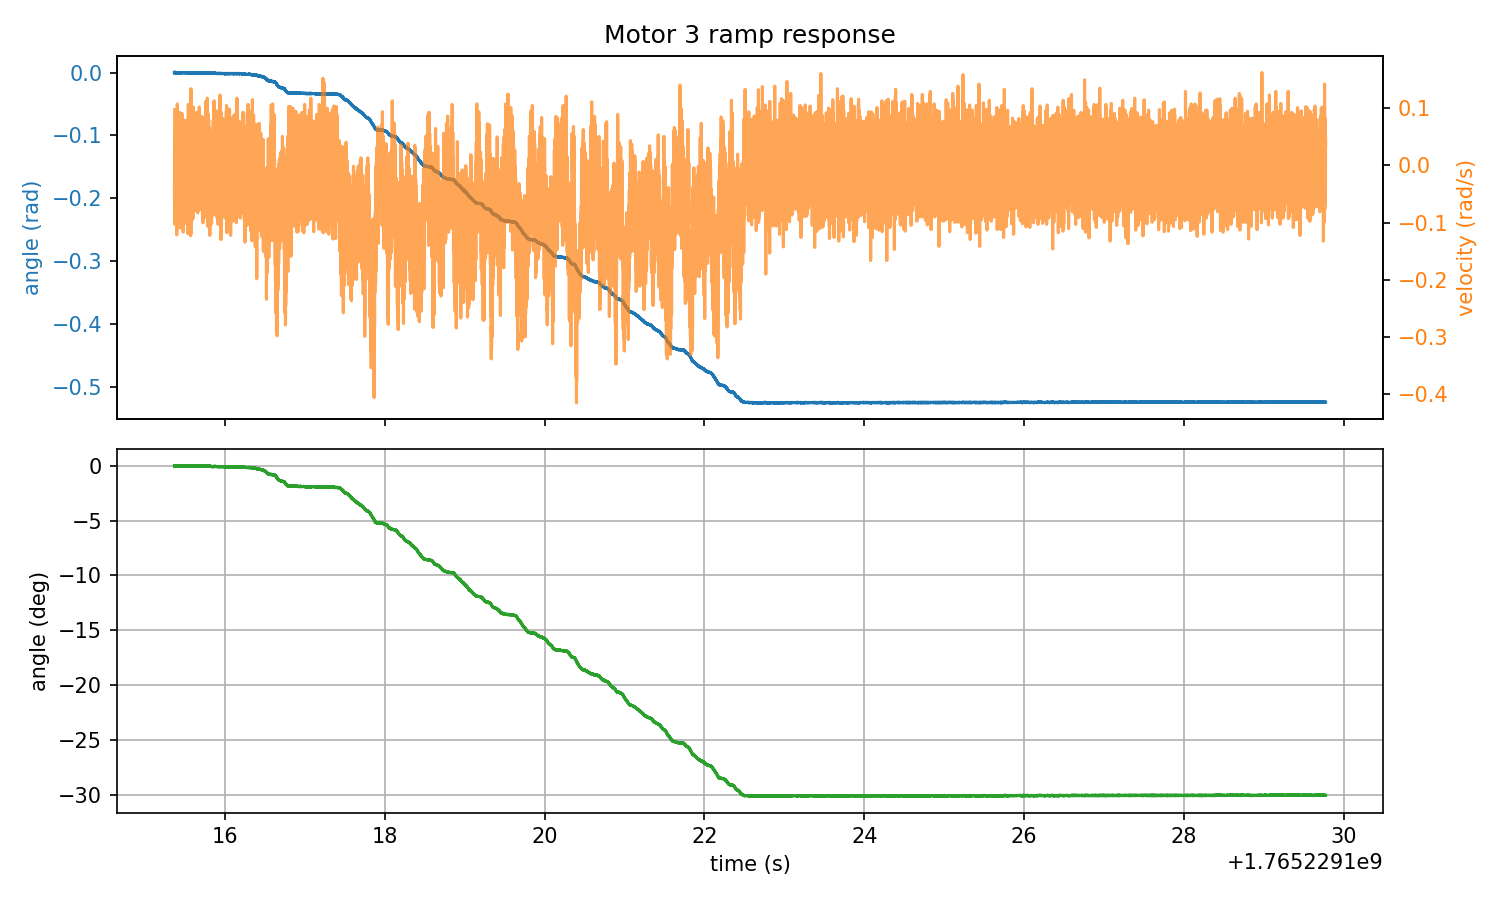

The table this chart was drawn from, first rows:
timestamp, angle_rad, angle_deg, velocity_rad_s, torque_Nm
1765229115, 0.000000, 0.000000, -0.02151, -0.000183
1765229115, , , , 
1765229115, 0.000000, 0.000000, -0.02792, -0.000183
1765229115, 0.000000, 0.000000, -0.05905, -0.000183
1765229115, , , , 
1765229115, 0.000000, 0.000000, -0.01602, -0.000183
1765229115, 0.000000, 0.000000, 0.02609, -0.000183
1765229115, , , , 
1765229115, 0.000000, 0.000000, 0.03159, -0.000183
1765229115, 0.000000, 0.000000, 0.000458, -0.000183
1765229115, , , , 
1765229115, 0.000000, 0.000000, -0.01511, -0.000183
1765229115, 0.000000, 0.000000, 0.03067, -0.000183
1765229115, , , , 
1765229115, 0.000000, 0.000000, 0.0975, -0.000183
1765229115, 0.000000, 0.000000, 0.02976, -0.000183
1765229115, , , , 
1765229115, 0.000000, 0.000000, -0.05997, -0.01593
1765229115, 0.000000, 0.000000, -0.06638, -0.000183
1765229115, , , , 
1765229115, 0.000000, 0.000000, 0.003204, -0.000183
1765229115, 0.000000, 0.000000, 0.006867, -0.0683
1765229115, , , , 
1765229115, 0.000000, 0.000000, -0.07187, -0.000183
1765229115, 0.000000, 0.000000, -0.05905, -0.000183
1765229115, , , , 
1765229115, 0.000000, 0.000000, -0.04898, -0.000183
1765229115, 0.000000, 0.000000, -0.04715, -0.01666
1765229115, 0.000000, 0.000000, -0.103, -0.000183
1765229115, 0.000000, 0.000000, -0.01968, -0.000183
1765229115, 0.000000, 0.000000, 0.01419, -0.000183
1765229115, 0.000000, 0.000000, -0.04715, -0.000183
1765229115, 0.000000, 0.000000, -0.02609, -0.000183
1765229115, -0.000381, -0.02186, -0.05722, -0.03497
1765229115, 0.000000, 0.000000, -0.01419, -0.000183
1765229115, 0.000000, 0.000000, 0.03433, -0.000183
1765229115, 0.000000, 0.000000, -0.02976, -0.006775
1765229115, -0.000381, -0.02186, -0.04349, -0.09064
1765229115, 0.000000, 0.000000, -0.05264, -0.05768
1765229115, 0.000000, 0.000000, -0.001373, -0.006409
1765229115, 0.000000, 0.000000, 0.05356, -0.000183
1765229115, 0.000000, 0.000000, 0.02335, -0.000183
1765229115, 0.000000, 0.000000, -0.005951, -0.000183
1765229115, 0.000000, 0.000000, 0.02792, -0.000183
1765229115, 0.000000, 0.000000, 0.07462, -0.000183
1765229115, 0.000000, 0.000000, -0.006867, -0.000183
1765229115, 0.000000, 0.000000, 0.003204, -0.039
1765229115, 0.000000, 0.000000, 0.01785, -0.003845
1765229115, 0.000000, 0.000000, 0.02609, -0.000183
1765229115, -0.000381, -0.02186, -0.02335, -0.000183
1765229115, 0.000000, 0.000000, -0.02151, -0.06171
1765229115, -0.000381, -0.02186, -0.005035, -0.000183
1765229115, 0.000000, 0.000000, -0.01511, -0.000183
1765229115, 0.000000, 0.000000, 0.03159, -0.000183
1765229115, 0.000000, 0.000000, 0.004120, -0.000183
1765229115, 0.000000, 0.000000, -0.04074, -0.006775
1765229115, -0.000381, -0.02186, -0.04715, -0.008972
1765229115, 0.000000, 0.000000, -0.007782, -0.000183
1765229115, 0.000000, 0.000000, 0.01968, -0.000183
1765229115, -0.000381, -0.02186, -0.05539, -0.000183
... 28,991 more rows
